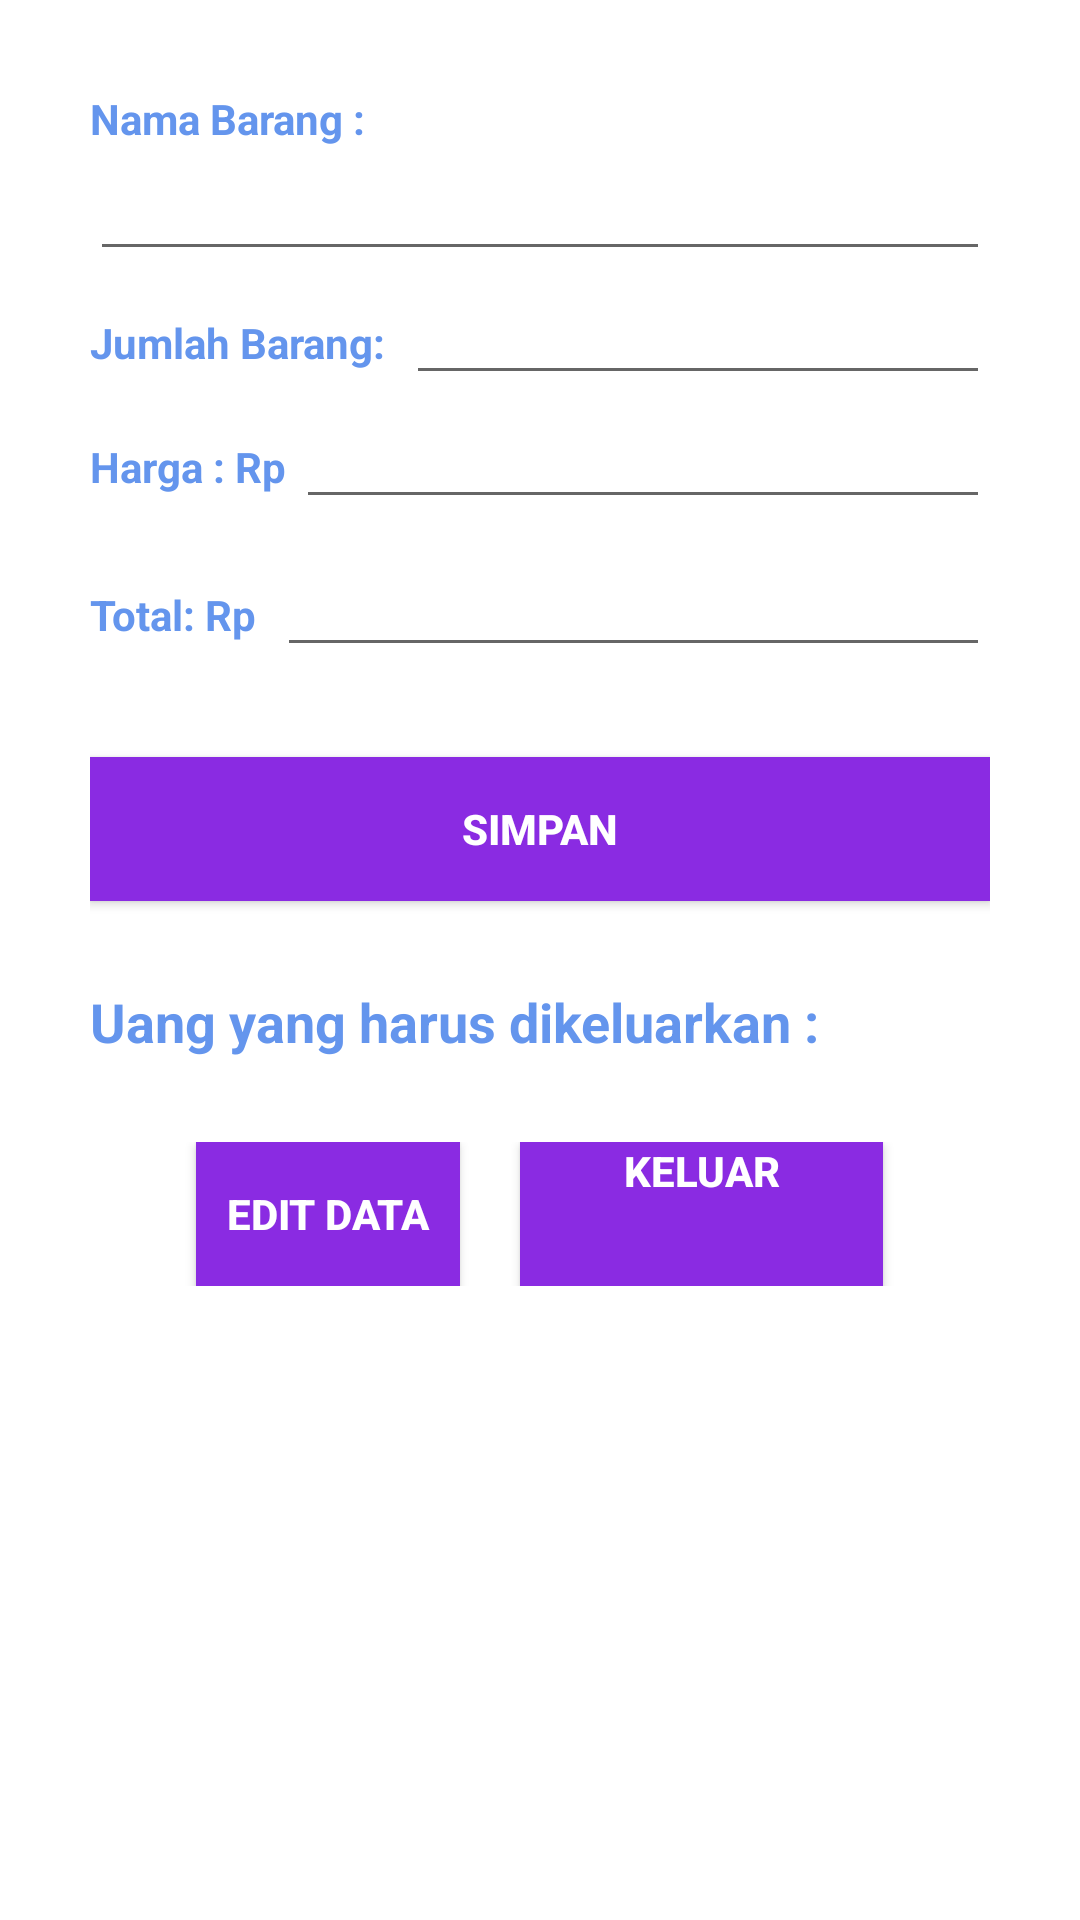

Produce the Android XML layout that renders to this screen, including the resource entries it uses.
<!-- AndroidManifest.xml: application theme Theme.BelanjaanKu -->
<!-- res/layout/activity_barang.xml -->
<?xml version="1.0" encoding="utf-8"?>
<ScrollView xmlns:android="http://schemas.android.com/apk/res/android"
    xmlns:tools="http://schemas.android.com/tools"
    android:layout_width="match_parent"
    android:layout_height="match_parent"
    android:padding="30dp"
    android:orientation="vertical"
    tools:context=".MainActivity">

    <LinearLayout
        android:layout_width="fill_parent"
        android:layout_height="fill_parent"
        android:orientation="vertical">
        <LinearLayout
            android:layout_width="match_parent"
            android:layout_height="wrap_content"
            android:orientation="horizontal">
            <TextView
                android:layout_width="wrap_content"
                android:layout_height="wrap_content"
                android:text="Nama Barang :  "
                android:textStyle="bold"
                android:textColor="@color/colorPrimary"/>
        </LinearLayout>

        <LinearLayout
            android:layout_width="match_parent"
            android:layout_height="wrap_content"
            android:orientation="horizontal">
            <EditText
                android:layout_width="match_parent"
                android:layout_height="wrap_content"
                android:id="@+id/namabarang"
                android:text="" />
        </LinearLayout>
        <LinearLayout
            android:layout_width="match_parent"
            android:layout_height="wrap_content"
            android:orientation="horizontal">
            <TextView
                android:layout_width="wrap_content"
                android:layout_height="wrap_content"
                android:text="Jumlah Barang:  "
                android:textStyle="bold"
                android:textColor="@color/colorPrimary"/>
            <EditText
                android:layout_width="match_parent"
                android:layout_height="wrap_content"
                android:id="@+id/jumlahbarang"
                android:text=""
                android:inputType="number"/>
        </LinearLayout>
        <LinearLayout
            android:layout_width="match_parent"
            android:layout_height="wrap_content"
            android:orientation="horizontal">
            <TextView
                android:layout_width="wrap_content"
                android:layout_height="wrap_content"
                android:text="Harga : Rp "
                android:textStyle="bold"
                android:textColor="@color/colorPrimary"/>

            <EditText
                android:id="@+id/harga"
                android:layout_width="match_parent"
                android:layout_height="wrap_content"
                android:layout_marginBottom="8dp"
                android:inputType="number"
                android:text="" />
        </LinearLayout>
        <LinearLayout
            android:layout_width="match_parent"
            android:layout_height="wrap_content"
            android:orientation="horizontal">
            <TextView
                android:layout_width="wrap_content"
                android:layout_height="wrap_content"
                android:text="Total: Rp  "
                android:textStyle="bold"
                android:textColor="@color/colorPrimary"/>
            <EditText
                android:layout_width="match_parent"
                android:layout_height="wrap_content"
                android:id="@+id/uangbayar"
                android:text=""
                android:inputType="number"/>
        </LinearLayout>
        <Button
            android:layout_marginTop="30dp"
            android:layout_width="match_parent"
            android:layout_height="wrap_content"
            android:id="@+id/tombol1"
            android:text="SIMPAN"
            android:background="@color/colorAccent"
            android:textStyle="bold"
            android:textColor="#ffffff"
            android:layout_marginBottom="8dp" />
        <TextView
            android:layout_marginTop="20dp"
            android:layout_width="wrap_content"
            android:layout_height="wrap_content"
            android:text="Uang yang harus dikeluarkan :  "
            android:textColor="@color/colorPrimary"
            android:id="@+id/totalbelanja"
            android:textStyle="bold"
            android:textSize="18dp"
            android:layout_marginBottom="8dp" />

        <LinearLayout
            android:layout_marginTop="20dp"
            android:layout_width="match_parent"
            android:layout_height="wrap_content"
            android:gravity="center"
            android:orientation="horizontal">

            <Button
                android:id="@+id/tombol2"
                android:layout_width="wrap_content"
                android:layout_height="wrap_content"
                android:background="@color/colorAccent"
                android:text="Edit Data"
                android:textColor="#ffffFF"
                android:textStyle="bold" />

            <Button
                android:id="@+id/tombol3"
                android:layout_width="121dp"
                android:layout_height="wrap_content"
                android:layout_marginLeft="20dp"
                android:background="@color/colorAccent"
                android:gravity="center_horizontal"
                android:text="KELUAR"
                android:textAlignment="center"
                android:textColor="#FFFFFF"
                android:textStyle="bold" />
        </LinearLayout>
    </LinearLayout>
</ScrollView>
<!-- resources referenced by this layout -->
<resources>
  <color name="colorAccent">#8A2BE2</color>
  <color name="colorPrimary">#6495ED</color>
  <style name="Theme.BelanjaanKu" parent="Theme.MaterialComponents.DayNight.DarkActionBar">
          
          <item name="colorPrimary">@color/purple_500</item>
          <item name="colorPrimaryVariant">@color/purple_700</item>
          <item name="colorOnPrimary">@color/white</item>
          
          <item name="colorSecondary">@color/teal_200</item>
          <item name="colorSecondaryVariant">@color/teal_700</item>
          <item name="colorOnSecondary">@color/black</item>
          
          <item name="android:statusBarColor" tools:targetApi="l">?attr/colorPrimaryVariant</item>
          
      </style>
  <color name="purple_500">#00BCD4</color>
  <color name="purple_700">#009688</color>
  <color name="white">#FFFFFFFF</color>
  <color name="teal_200">#FF03DAC5</color>
  <color name="teal_700">#FF018786</color>
  <color name="black">#FF000000</color>
</resources>
